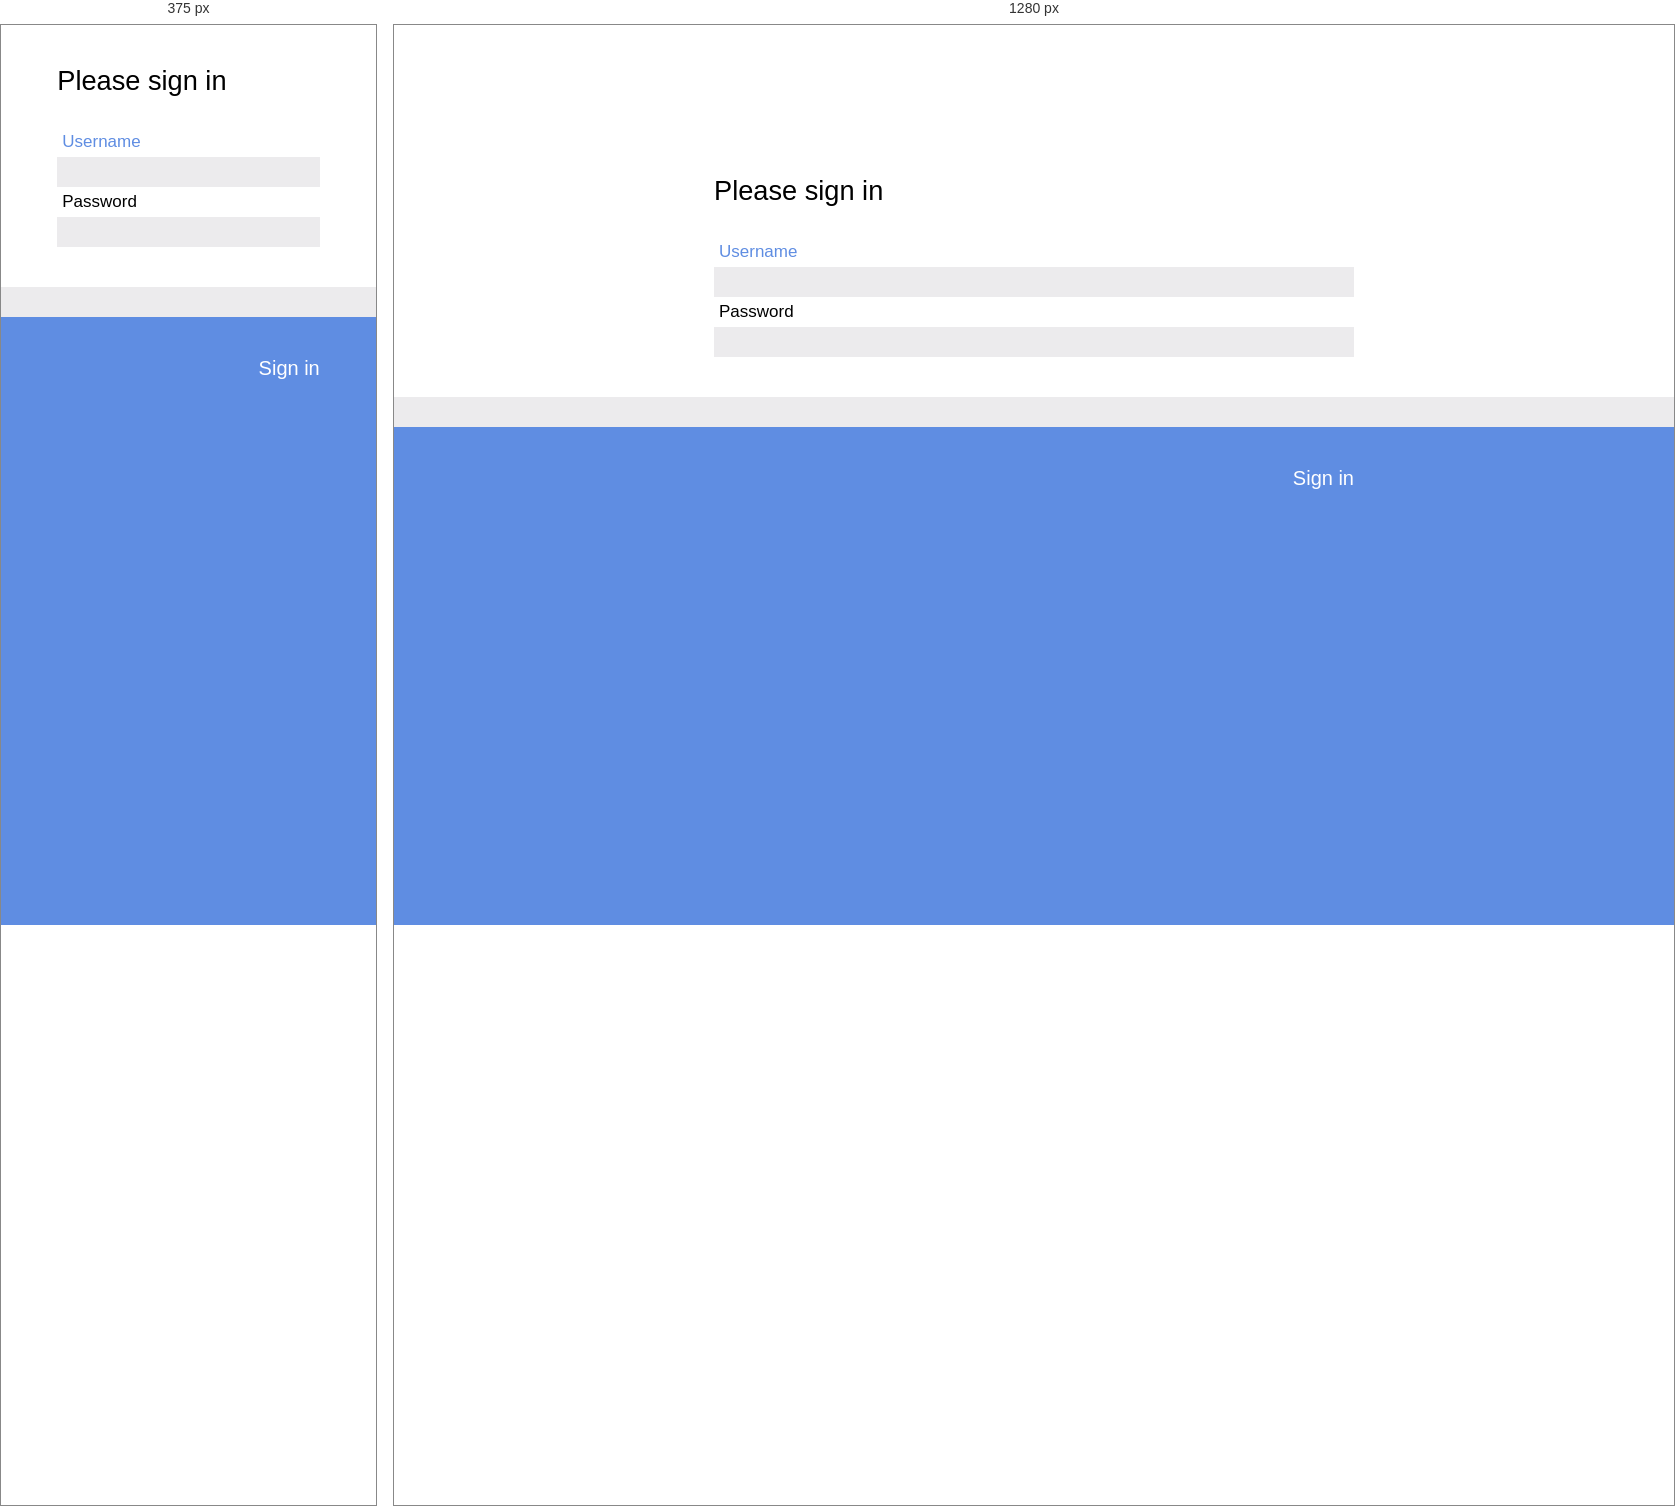
Rendered at 375 px and 1280 px, left to right.

<!-- file: auth-inner.html -->
<!DOCTYPE html>
  <html>
  <head>
    <title>Authentication</title>
        <style type="text/css">  
    html, body {
        height: 100%;    
	}      
    body {        
        font-family: "Helvetica Neue", Helvetica, Arial, Verdana, sans-serif;
        font-size: 17px;
        font-weight:300;        
        margin: 0;
        padding: 0;
        background-color: #5F8DE2;
	}
	
	h1 {
		font-weight:300;  
		font-size: 1.6em; 
		background-color: #fff;
		margin: 0;
		padding: 40px 15% 30px;
		}
	
	ul {
		list-style: none inside none;
		margin: 0;
		padding: 0 15%;
		}
	ul li {
		position: relative;
		white-space: no-wrap;
	}
	ul.loginDetails {
		background-color: #fff;
		border-bottom: 20px solid #fff;
		}
	ul.loginDetails li:first-child {
		color: #5F8DE2;
	}
	ul.loginDetails li:last-child {padding-bottom: 20px;}
	label {
		display: block;
		padding: 5px;
		}
	
	input {
		padding: 8px;
		background-color: #ECEBED;
		display: block;
		height: 30px;
		width: 100%;
		border: none;
		font-family: "Helvetica Neue", Helvetica, Arial, Verdana, sans-serif;
        font-size: 17px;
        font-weight:300; 
		-webkit-box-sizing: border-box;
		box-sizing: border-box;
	}	
	
	input:focus {
		background-color: white;
		border: 1px solid #ECEBED;
	}
	
	ul.loginBtn {
		border-top: 30px solid #ECEBED;
		background-color: #5F8DE2;
		padding: 40px 15%;
		text-align: right;
		color: white;
		font-size: 20px;
	}
	
	@media only screen and (min-width : 760px) {
		h1 {
			padding: 150px 25% 30px;
		}
		ul {
			padding: 0 25%;
		}
		
		ul.loginBtn {
			padding: 40px 25%;
		}	
	}
	
          
    </style>
  </head>
  <body>
    <div id="authenticationPage">
      <h1>Please sign in</h1>
      <ul class="loginDetails">
      	<li><label for="username">Username</label><input id="username" type="text" value="" /></li>
      	<li><label for="password">Password</label><input id="password" type="password" value="" /></li>
      </ul>
      <ul id='loginBtn' class="loginBtn">
      	<li><span>Sign in</span></li>
      </ul>
    </div>
</body>
</html>